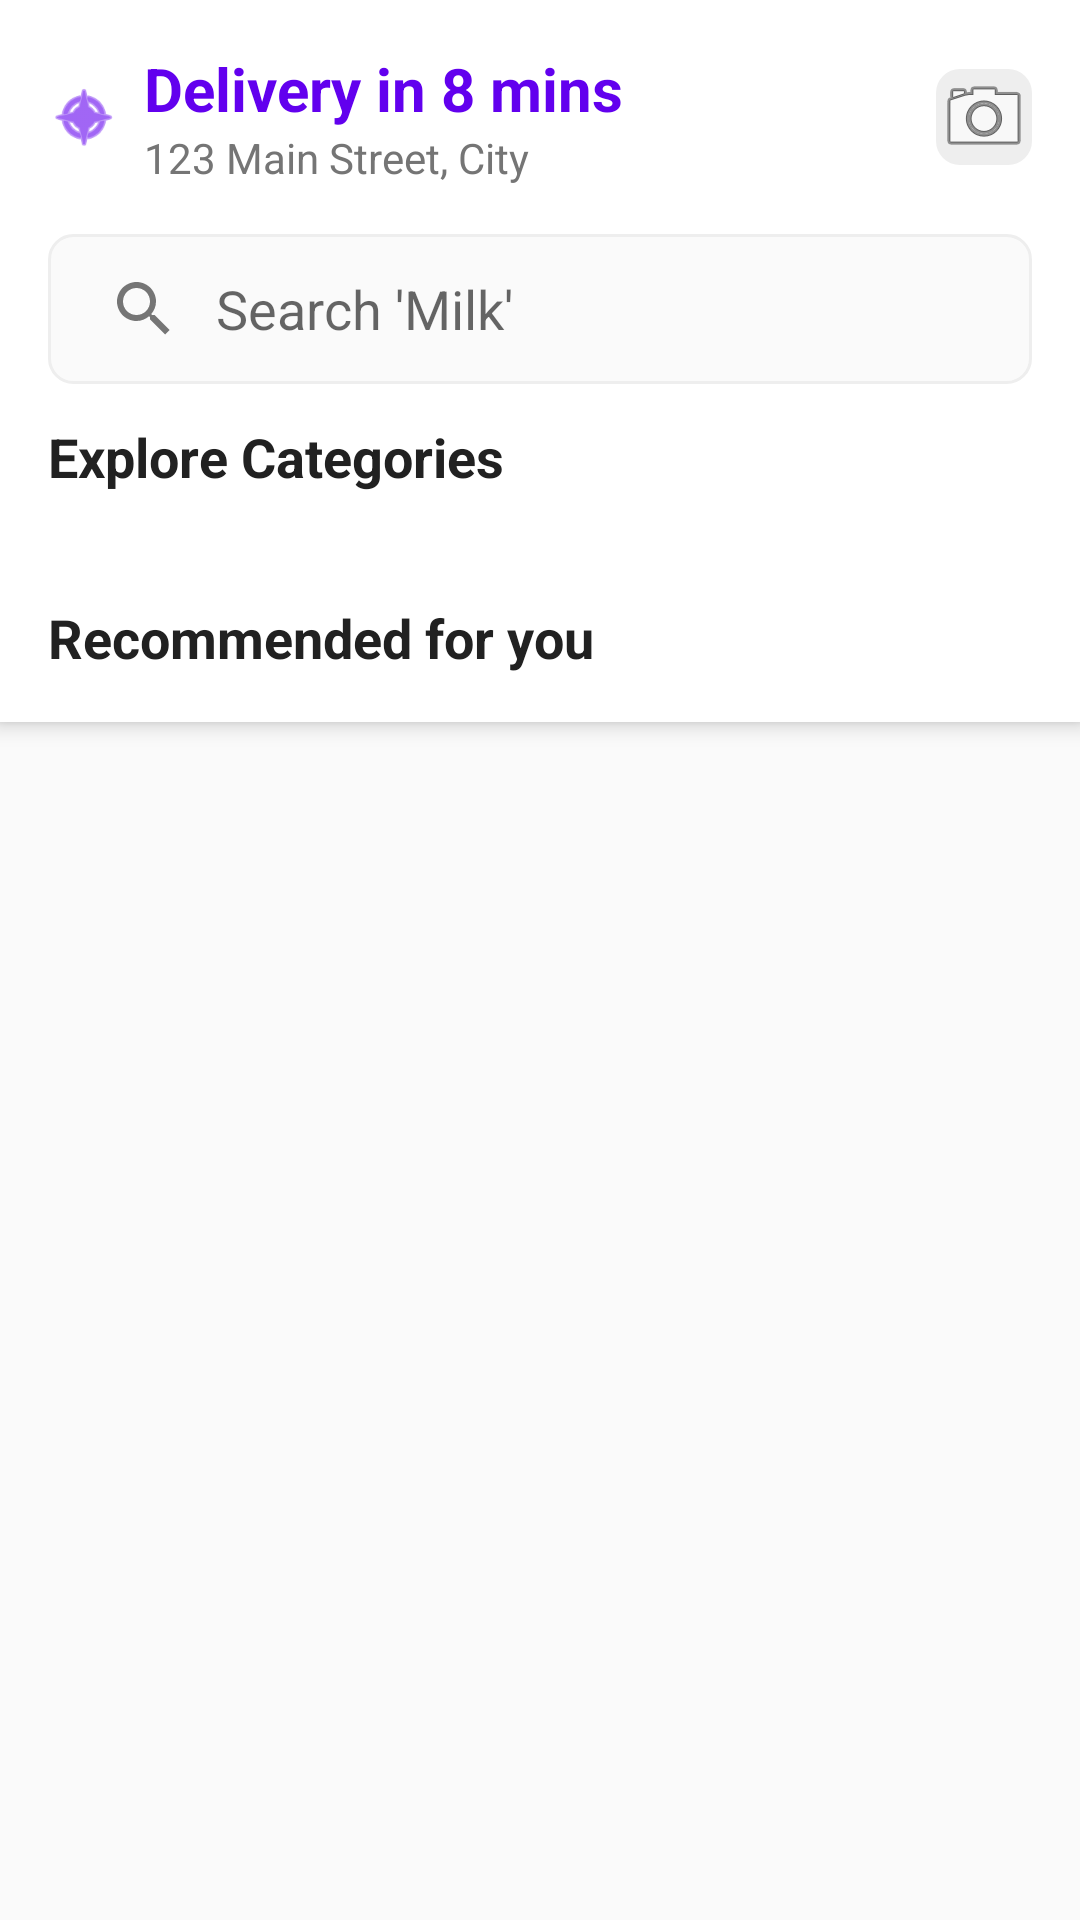

Layout XML and referenced resources for this Android screen:
<!-- AndroidManifest.xml: application theme Theme.GroceryApp -->
<!-- res/layout/fragment_home.xml -->
<?xml version="1.0" encoding="utf-8"?>
<androidx.coordinatorlayout.widget.CoordinatorLayout xmlns:android="http://schemas.android.com/apk/res/android"
    xmlns:app="http://schemas.android.com/apk/res-auto"
    android:layout_width="match_parent"
    android:layout_height="match_parent"
    android:background="@color/background">

    <com.google.android.material.appbar.AppBarLayout
        android:layout_width="match_parent"
        android:layout_height="wrap_content"
        android:background="@color/surface"
        android:theme="@style/Theme.GroceryApp">

        <com.google.android.material.appbar.CollapsingToolbarLayout
            android:layout_width="match_parent"
            android:layout_height="wrap_content"
            app:layout_scrollFlags="scroll|enterAlways">
            
            <LinearLayout
                android:layout_width="match_parent"
                android:layout_height="wrap_content"
                android:orientation="vertical"
                android:padding="@dimen/spacing_16">

                <LinearLayout
                    android:layout_width="match_parent"
                    android:layout_height="wrap_content"
                    android:orientation="horizontal"
                    android:gravity="center_vertical">
                    
                    <ImageView
                        android:layout_width="24dp"
                        android:layout_height="24dp"
                        android:src="@android:drawable/ic_menu_compass"
                        android:tint="@color/primary"/>

                    <LinearLayout
                        android:layout_width="0dp"
                        android:layout_height="wrap_content"
                        android:layout_weight="1"
                        android:layout_marginStart="8dp"
                        android:orientation="vertical">

                        <TextView
                            android:id="@+id/delivery_eta_text"
                            android:layout_width="wrap_content"
                            android:layout_height="wrap_content"
                            android:text="Delivery in 8 mins"
                            android:textColor="@color/primary"
                            android:textStyle="bold"
                            android:textSize="20sp" />

                        <TextView
                            android:id="@+id/delivery_address_text"
                            android:layout_width="wrap_content"
                            android:layout_height="wrap_content"
                            android:text="123 Main Street, City"
                            android:textColor="@color/text_secondary"
                            android:textSize="14sp" />
                    </LinearLayout>
                    
                    <ImageView
                        android:layout_width="32dp"
                        android:layout_height="32dp"
                        android:src="@android:drawable/ic_menu_camera"
                        android:background="@drawable/quantity_bg"/>
                </LinearLayout>
            </LinearLayout>
        </com.google.android.material.appbar.CollapsingToolbarLayout>

        
        <androidx.appcompat.widget.SearchView
            android:id="@+id/search_view"
            android:layout_width="match_parent"
            android:layout_height="50dp"
            android:layout_marginHorizontal="16dp"
            android:layout_marginBottom="12dp"
            android:background="@drawable/edit_text_bg"
            app:iconifiedByDefault="false"
            app:queryBackground="@null"
            app:queryHint="Search 'Milk'" />

        
        <TextView
            android:layout_width="match_parent"
            android:layout_height="wrap_content"
            android:text="Explore Categories"
            android:textSize="18sp"
            android:textStyle="bold"
            android:textColor="@color/text_primary"
            android:paddingHorizontal="16dp"
            android:paddingBottom="8dp"
            app:layout_scrollFlags="scroll|enterAlways" />

        <androidx.recyclerview.widget.RecyclerView
            android:id="@+id/categories_recycler"
            android:layout_width="match_parent"
            android:layout_height="wrap_content"
            android:clipToPadding="false"
            android:paddingHorizontal="8dp"
            android:paddingBottom="12dp"
            app:layout_scrollFlags="scroll|enterAlways" />

        
        <TextView
            android:layout_width="match_parent"
            android:layout_height="wrap_content"
            android:text="Recommended for you"
            android:textSize="18sp"
            android:textStyle="bold"
            android:textColor="@color/text_primary"
            android:padding="16dp"
            android:background="@color/surface" />

    </com.google.android.material.appbar.AppBarLayout>

    <FrameLayout
        android:layout_width="match_parent"
        android:layout_height="match_parent"
        app:layout_behavior="@string/appbar_scrolling_view_behavior">

        
        <androidx.recyclerview.widget.RecyclerView
            android:id="@+id/products_recycler"
            android:layout_width="match_parent"
            android:layout_height="match_parent"
            android:clipToPadding="false"
            android:paddingHorizontal="8dp"
            android:paddingBottom="80dp" />

        
        <LinearLayout
            android:id="@+id/empty_state"
            android:layout_width="match_parent"
            android:layout_height="match_parent"
            android:gravity="center"
            android:orientation="vertical"
            android:visibility="gone">

            <TextView
                android:layout_width="wrap_content"
                android:layout_height="wrap_content"
                android:text="Empty"
                android:textSize="48sp" />

            <TextView
                android:layout_width="wrap_content"
                android:layout_height="wrap_content"
                android:text="@string/no_products"
                android:textSize="16sp"
                android:textColor="@color/text_secondary"
                android:layout_marginTop="16dp" />

        </LinearLayout>

        <ProgressBar
            android:id="@+id/loading_indicator"
            android:layout_width="wrap_content"
            android:layout_height="wrap_content"
            android:layout_gravity="center"
            android:visibility="gone" />

    </FrameLayout>

    
    <LinearLayout
        android:id="@+id/cart_summary_container"
        android:layout_width="match_parent"
        android:layout_height="wrap_content"
        android:layout_gravity="bottom"
        android:layout_margin="16dp"
        android:orientation="horizontal"
        android:padding="16dp"
        android:elevation="8dp"
        android:background="#2E7D32"
        android:visibility="gone">

        <LinearLayout
            android:layout_width="0dp"
            android:layout_height="wrap_content"
            android:layout_weight="1"
            android:orientation="vertical">

            <TextView
                android:id="@+id/cart_items_count"
                android:layout_width="wrap_content"
                android:layout_height="wrap_content"
                android:text="1 item"
                android:textColor="@color/white"
                android:textSize="12sp" />

            <TextView
                android:id="@+id/cart_total_amount"
                android:layout_width="wrap_content"
                android:layout_height="wrap_content"
                android:text="₹40"
                android:textColor="@color/white"
                android:textStyle="bold"
                android:textSize="16sp" />

        </LinearLayout>

        <TextView
            android:id="@+id/go_checkout_btn"
            android:layout_width="wrap_content"
            android:layout_height="wrap_content"
            android:layout_gravity="center_vertical"
            android:text="View Cart >"
            android:textStyle="bold"
            android:textColor="@color/white"
            android:textSize="16sp" />

    </LinearLayout>

</androidx.coordinatorlayout.widget.CoordinatorLayout>
<!-- resources referenced by this layout -->
<resources>
  <color name="background">#FFFAFAFA</color>
  <color name="primary">#FF6200EE</color>
  <color name="surface">#FFFFFFFF</color>
  <color name="text_primary">#FF212121</color>
  <color name="text_secondary">#FF757575</color>
  <color name="white">#FFFFFFFF</color>
  <dimen name="spacing_16">16dp</dimen>
  <!-- drawable edit_text_bg (drawable) -->
  <?xml version="1.0" encoding="utf-8"?>
  <shape xmlns:android="http://schemas.android.com/apk/res/android"
      android:shape="rectangle">
      <solid android:color="@color/background" />
      <stroke
          android:width="1dp"
          android:color="@color/divider" />
      <corners android:radius="@dimen/spacing_8" />
  </shape>
  <!-- drawable quantity_bg (drawable) -->
  <?xml version="1.0" encoding="utf-8"?>
  <shape xmlns:android="http://schemas.android.com/apk/res/android"
      android:shape="rectangle">
      <solid android:color="@color/divider" />
      <corners android:radius="@dimen/spacing_8" />
  </shape>
  <string name="no_products">No products found</string>
  <style name="Theme.GroceryApp" parent="Theme.MaterialComponents.Light.NoActionBar">
          <item name="colorPrimary">@color/primary</item>
          <item name="colorPrimaryVariant">@color/primary_variant</item>
          <item name="colorSecondary">@color/secondary</item>
          <item name="colorSecondaryVariant">@color/secondary_variant</item>
          <item name="android:colorBackground">@color/background</item>
          <item name="colorError">@color/error</item>
          <item name="android:statusBarColor">?attr/colorPrimaryVariant</item>
          <item name="android:textColorPrimary">@color/text_primary</item>
          <item name="android:textColorSecondary">@color/text_secondary</item>
      </style>
  <color name="divider">#FFEEEEEE</color>
  <dimen name="spacing_8">8dp</dimen>
  <color name="primary_variant">#FF3700B3</color>
  <color name="secondary">#FF03DAC5</color>
  <color name="secondary_variant">#FF018786</color>
  <color name="error">#FFB00020</color>
</resources>
